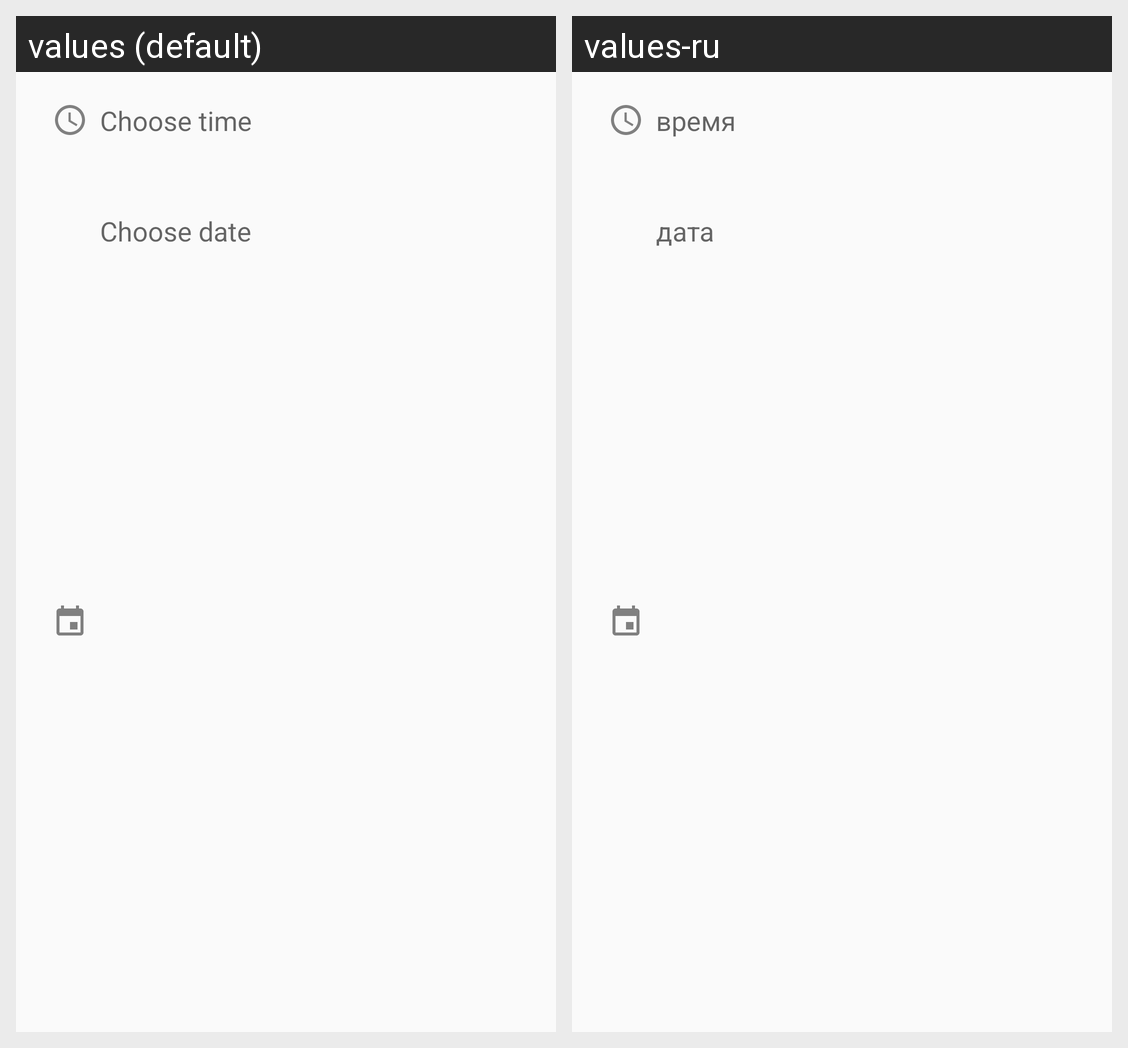

For this localized Android screen grid, give each drawn string resource with its value in every locale shown.
Android screen res/layout/dialog_alarm.xml rendered under 2 locales, left to right: values (default), values-ru. Device: Nexus 5 (rendered at 1080×1920; each locale shown at half size, 540×960, under a caption strip naming it); theme AppTheme.
Strings drawn on this screen, with the default value and each locale's value (text and hints the layout hard-codes, and strings that could not be matched under every locale, appear in the picture but are not listed):

edit_mode_time_label
  values: Choose time
  values-ru: время

edit_mode_date_label
  values: Choose date
  values-ru: дата
